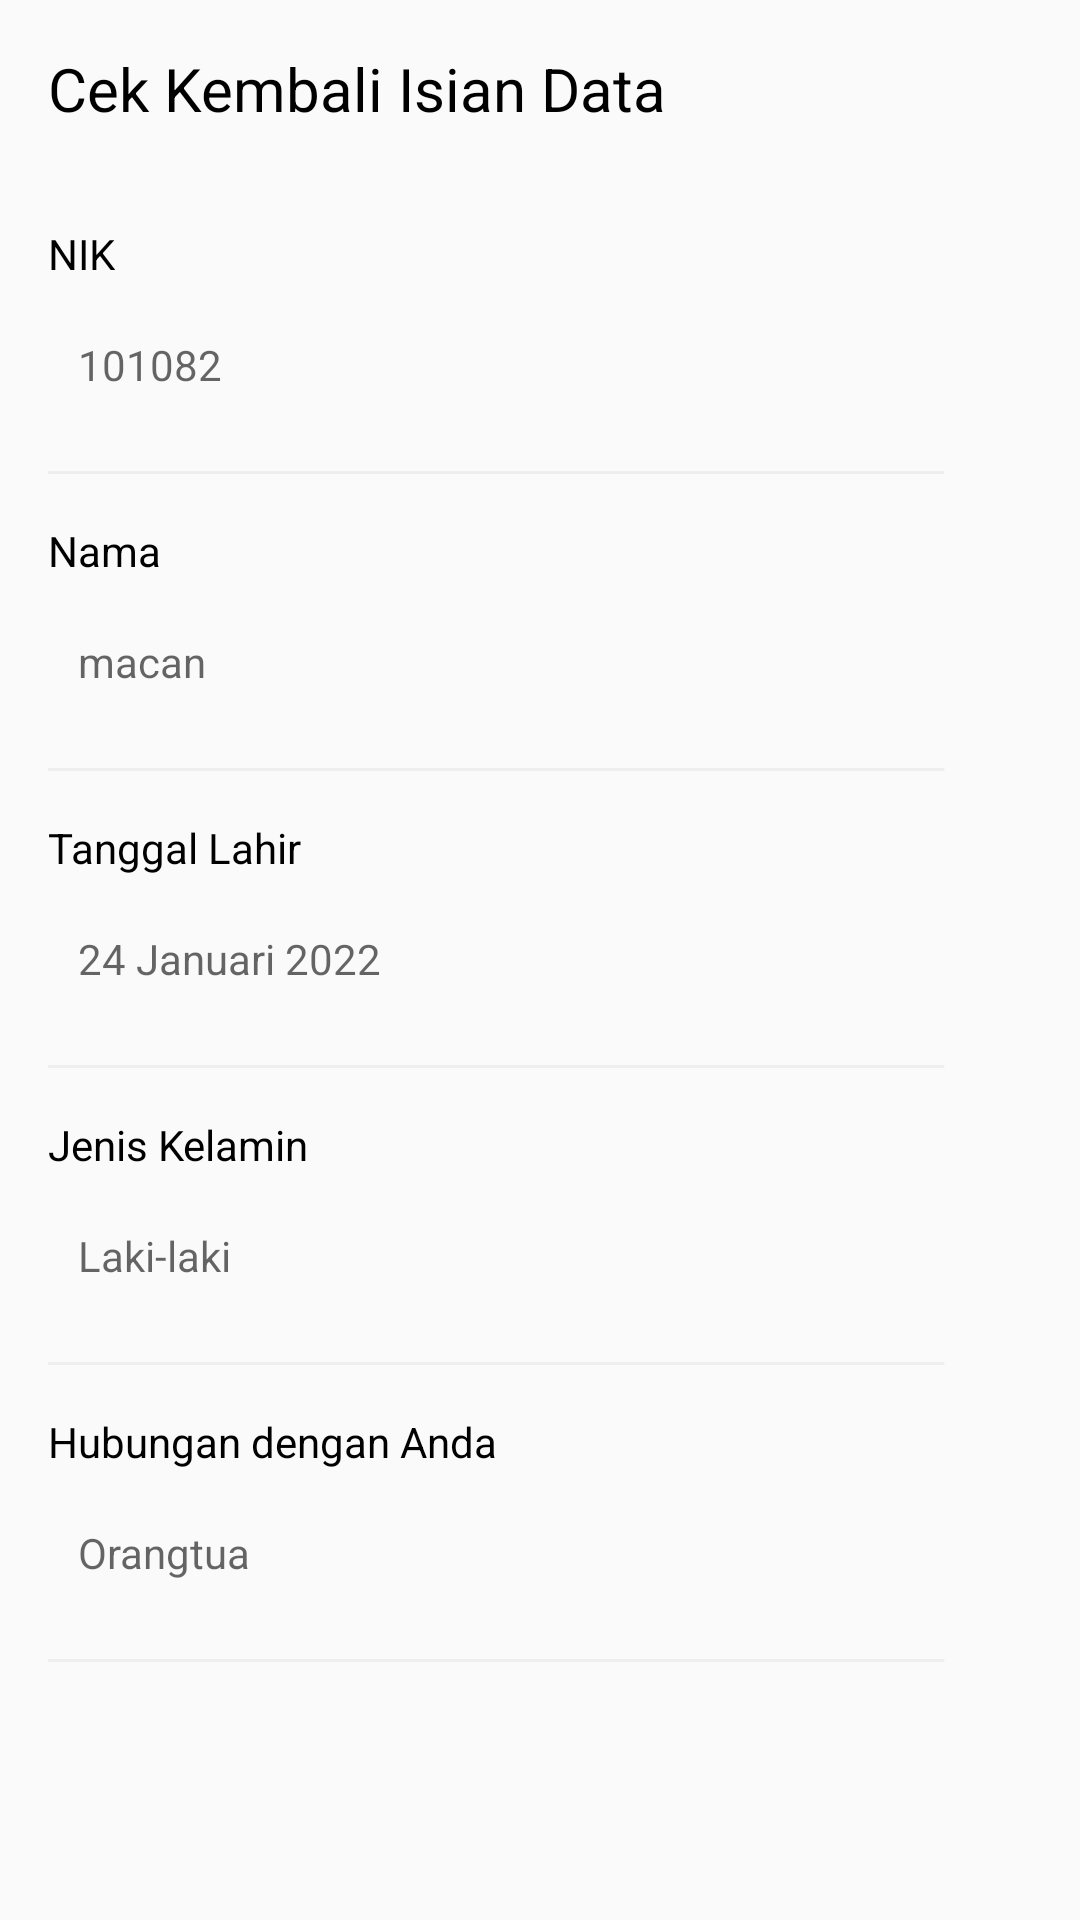

Layout XML and referenced resources for this Android screen:
<!-- AndroidManifest.xml: application theme Theme.UTSPraktikIF110118037MuhammadIhsan -->
<!-- res/layout/activity_main2.xml -->
<?xml version="1.0" encoding="utf-8"?>
<LinearLayout xmlns:android="http://schemas.android.com/apk/res/android"
    xmlns:app="http://schemas.android.com/apk/res-auto"
    xmlns:tools="http://schemas.android.com/tools"
    android:layout_width="match_parent"
    android:layout_height="match_parent"
    android:paddingLeft="16dp"
    android:paddingTop="16dp"
    android:paddingRight="16dp"
    android:orientation="vertical"
    tools:context=".MainActivity2">

    <TextView
        android:layout_width="wrap_content"
        android:layout_height="wrap_content"
        android:text="Cek Kembali Isian Data"
        android:textColor="@color/black"
        android:textSize="20sp"
        android:layout_marginBottom="32dp"
        />
    <TextView
        android:layout_width="wrap_content"
        android:layout_height="wrap_content"
        android:text="NIK"
        android:layout_marginBottom="8dp"
        android:textColor="@color/black"
        android:textSize="14sp"
        />
    <TextView
        android:layout_width="match_parent"
        android:layout_height="wrap_content"
        android:id="@+id/textview_nik"
        android:textSize="14sp"
        android:hint="101082"
        android:padding="10dp"
        android:textColor="@color/black"
        android:layout_marginBottom="16dp"
        />
    <ImageView
        android:layout_width="match_parent"
        android:layout_height="wrap_content"
        android:src="@drawable/separator"
        />
    <TextView
        android:layout_width="wrap_content"
        android:layout_height="wrap_content"
        android:text="Nama"
        android:layout_marginBottom="8dp"
        android:layout_marginTop="16dp"
        android:textColor="@color/black"
        android:textSize="14sp"
        />
    <TextView
        android:layout_width="match_parent"
        android:layout_height="wrap_content"
        android:id="@+id/textview_nama"
        android:hint="macan"
        android:textSize="14sp"
        android:padding="10dp"
        android:textColor="@color/black"
        android:layout_marginBottom="16dp"
        />
    <ImageView
        android:layout_width="match_parent"
        android:layout_height="wrap_content"
        android:src="@drawable/separator"
        />
    <TextView
        android:layout_width="wrap_content"
        android:layout_height="wrap_content"
        android:text="Tanggal Lahir"
        android:layout_marginBottom="8dp"
        android:layout_marginTop="16dp"
        android:textColor="@color/black"
        android:textSize="14sp"
        />
    <TextView
        android:layout_width="match_parent"
        android:layout_height="wrap_content"
        android:id="@+id/textview_ttl"
        android:hint="24 Januari 2022"
        android:textSize="14sp"
        android:padding="10dp"
        android:textColor="@color/black"
        android:layout_marginBottom="16dp"
        />
    <ImageView
        android:layout_width="match_parent"
        android:layout_height="wrap_content"
        android:src="@drawable/separator"
        />
    <TextView
        android:layout_width="wrap_content"
        android:layout_height="wrap_content"
        android:text="Jenis Kelamin"
        android:layout_marginBottom="8dp"
        android:layout_marginTop="16dp"
        android:textColor="@color/black"
        android:textSize="14sp"
        />
    <TextView
        android:layout_width="match_parent"
        android:layout_height="wrap_content"
        android:id="@+id/textview_jeniskelamin"
        android:hint="Laki-laki"
        android:textSize="14sp"
        android:padding="10dp"
        android:textColor="@color/black"
        android:layout_marginBottom="16dp"
        />
    <ImageView
        android:layout_width="match_parent"
        android:layout_height="wrap_content"
        android:src="@drawable/separator"
        />
    <TextView
        android:layout_width="wrap_content"
        android:layout_height="wrap_content"
        android:text="Hubungan dengan Anda"
        android:layout_marginBottom="8dp"
        android:layout_marginTop="16dp"
        android:textColor="@color/black"
        android:textSize="14sp"
        />
    <TextView
        android:layout_width="match_parent"
        android:layout_height="wrap_content"
        android:id="@+id/textview_hubungananda"
        android:hint="Orangtua"
        android:textSize="14sp"
        android:padding="10dp"
        android:textColor="@color/black"
        android:layout_marginBottom="16dp"
        />
    <ImageView
        android:layout_width="match_parent"
        android:layout_height="wrap_content"
        android:src="@drawable/separator"
        />

    <LinearLayout
        android:layout_marginTop="70dp"
        android:layout_width="match_parent"
        android:orientation="vertical"
        android:paddingTop="16dp"
        android:paddingLeft="16dp"
        android:paddingRight="16dp"
        android:layout_height="wrap_content">

        <Button
            android:layout_width="match_parent"
            android:layout_height="wrap_content"
            android:background="@drawable/border_button"
            android:text="Simpan"
            android:id="@+id/btn_simpan"
            android:textColor="@color/white"
            />
        <Button
            android:layout_width="match_parent"
            android:layout_height="wrap_content"
            android:background="@drawable/border_button2"
            android:text="Ubah"
            android:id="@+id/btn_ubah"
            android:layout_marginTop="16dp"
            android:textColor="@color/black"
            />

    </LinearLayout>



</LinearLayout>
<!-- resources referenced by this layout -->
<resources>
  <color name="black">#FF000000</color>
  <color name="white">#FFFFFFFF</color>
  <!-- drawable border_button (drawable) -->
  <?xml version="1.0" encoding="utf-8"?>
  <shape android:shape="rectangle" xmlns:android="http://schemas.android.com/apk/res/android">
      <corners android:radius="8dp"/>
      <solid android:color="@color/green"/>
  </shape>
  <!-- drawable border_button2 (drawable) -->
  <?xml version="1.0" encoding="utf-8"?>
  <shape android:shape="rectangle" xmlns:android="http://schemas.android.com/apk/res/android">
      <solid android:color="@color/white"/>
      <corners android:radius="8dp"/>
      <stroke android:width="2dp" android:color="#BDBDBD"/>
  </shape>
  <!-- drawable separator (drawable) -->
  <?xml version="1.0" encoding="utf-8"?>
  <vector
      xmlns:android="http://schemas.android.com/apk/res/android"
      xmlns:aapt="http://schemas.android.com/aapt"
      android:width="360dp"
      android:height="1dp"
      android:viewportWidth="360"
      android:viewportHeight="1"
      >
      <group>
          <clip-path
              android:pathData="M0 0H328V1H0V0Z"
              />
          <path
              android:pathData="M0 0V1H328V0"
              android:fillColor="#EEEEEE"
              />
      </group>
  </vector>
  <style name="Theme.UTSPraktikIF110118037MuhammadIhsan" parent="Theme.AppCompat.Light.NoActionBar">
          
          <item name="colorPrimary">@color/purple_500</item>
          <item name="colorPrimaryVariant">@color/purple_700</item>
          <item name="colorOnPrimary">@color/white</item>
          
          <item name="colorSecondary">@color/teal_200</item>
          <item name="colorSecondaryVariant">@color/teal_700</item>
          <item name="colorOnSecondary">@color/black</item>
          
          <item name="android:statusBarColor" tools:targetApi="l">?attr/colorPrimaryVariant</item>
          
      </style>
  <color name="green">#16A75C</color>
  <color name="purple_500">#FF6200EE</color>
  <color name="purple_700">#FF3700B3</color>
  <color name="teal_200">#FF03DAC5</color>
  <color name="teal_700">#FF018786</color>
</resources>
